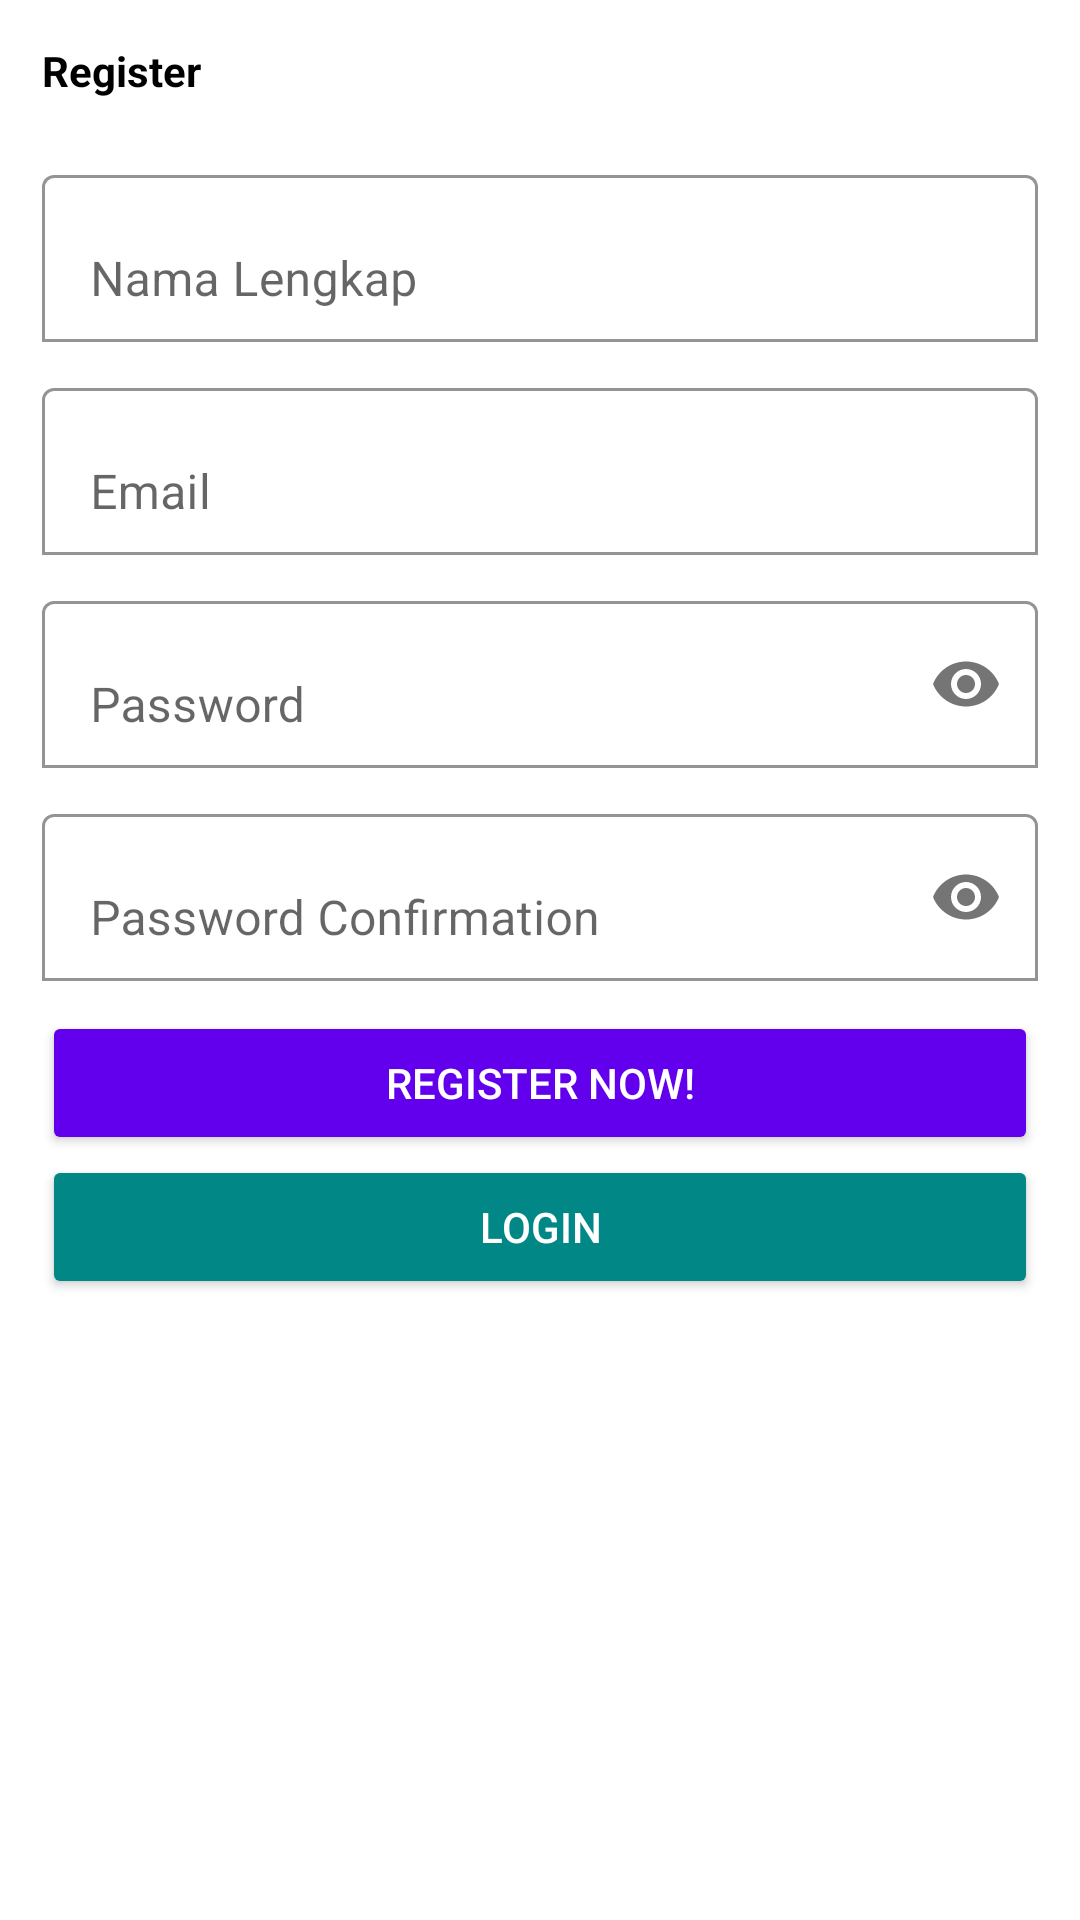

Here is an Android app screen rendered from its layout file. Give the layout XML and the strings, colors and styles it references.
<!-- AndroidManifest.xml: application theme Theme.November -->
<!-- res/layout/activity_register.xml -->
<?xml version="1.0" encoding="utf-8"?>
<ScrollView
    xmlns:android="http://schemas.android.com/apk/res/android"
    xmlns:app="http://schemas.android.com/apk/res-auto"
    xmlns:tools="http://schemas.android.com/tools"
    android:layout_width="match_parent"
    android:layout_height="match_parent"
    tools:context=".RegisterActivity">

    <LinearLayout
        android:layout_width="match_parent"
        android:layout_height="wrap_content"
        android:orientation="vertical"
        android:padding="14dp">

        <TextView
            android:layout_width="wrap_content"
            android:layout_height="wrap_content"
            android:text="Register"
            android:textColor="@color/black"
            android:textStyle="bold"/>

        <com.google.android.material.textfield.TextInputLayout
            android:layout_width="match_parent"
            android:layout_height="wrap_content"
            android:layout_marginTop="20dp"
            app:boxBackgroundColor="@color/white"
            app:boxBackgroundMode="outline">

            <EditText
                android:id="@+id/name"
                android:layout_width="match_parent"
                android:layout_height="wrap_content"
                android:hint="Nama Lengkap"
                android:inputType="textPersonName"/>

        </com.google.android.material.textfield.TextInputLayout>

        <com.google.android.material.textfield.TextInputLayout
            android:layout_width="match_parent"
            android:layout_height="wrap_content"
            android:layout_marginTop="10dp"
            app:boxBackgroundColor="@color/white"
            app:boxBackgroundMode="outline">

            <EditText
                android:id="@+id/email"
                android:layout_width="match_parent"
                android:layout_height="wrap_content"
                android:hint="Email"
                android:inputType="textEmailAddress"/>

        </com.google.android.material.textfield.TextInputLayout>

        <com.google.android.material.textfield.TextInputLayout
            android:layout_width="match_parent"
            android:layout_height="wrap_content"
            android:layout_marginTop="10dp"
            app:boxBackgroundColor="@color/white"
            app:boxBackgroundMode="outline"
            app:passwordToggleEnabled="true">

            <EditText
                android:id="@+id/password"
                android:layout_width="match_parent"
                android:layout_height="wrap_content"
                android:hint="Password"
                android:inputType="textPassword"/>

        </com.google.android.material.textfield.TextInputLayout>

        <com.google.android.material.textfield.TextInputLayout
            android:layout_width="match_parent"
            android:layout_height="wrap_content"
            android:layout_marginTop="10dp"
            app:boxBackgroundColor="@color/white"
            app:boxBackgroundMode="outline"
            app:passwordToggleEnabled="true">

            <EditText
                android:id="@+id/password_conf"
                android:layout_width="match_parent"
                android:layout_height="wrap_content"
                android:hint="Password Confirmation"
                android:inputType="textPassword"/>

        </com.google.android.material.textfield.TextInputLayout>

        <Button
            android:id="@+id/btn_register"
            android:layout_width="match_parent"
            android:layout_height="wrap_content"
            android:layout_marginTop="10dp"
            android:backgroundTint="@color/purple_500"
            android:textColor="@color/white"
            android:text="Register Now!"/>

        <Button
            android:id="@+id/btn_login"
            android:layout_width="match_parent"
            android:layout_height="wrap_content"
            android:backgroundTint="@color/teal_700"
            android:textColor="@color/white"
            android:text="Login"/>

    </LinearLayout>

</ScrollView>
<!-- resources referenced by this layout -->
<resources>
  <style name="Theme.November" parent="Theme.MaterialComponents.DayNight.DarkActionBar">
          
          <item name="colorPrimary">@color/purple_500</item>
          <item name="colorPrimaryVariant">@color/purple_700</item>
          <item name="colorOnPrimary">@color/white</item>
          
          <item name="colorSecondary">@color/teal_200</item>
          <item name="colorSecondaryVariant">@color/teal_700</item>
          <item name="colorOnSecondary">@color/black</item>
          
          <item name="android:statusBarColor" tools:targetApi="l">?attr/colorPrimaryVariant</item>
          
      </style>
  <!-- not gathered from this repository: default colours our renderer supplied (Android Studio template values) -->
  <color name="purple_500">#FF6200EE</color>
  <color name="purple_700">#FF3700B3</color>
  <color name="teal_200">#FF03DAC5</color>
  <color name="teal_700">#FF018786</color>
  <color name="black">#FF000000</color>
  <color name="white">#FFFFFFFF</color>
</resources>
